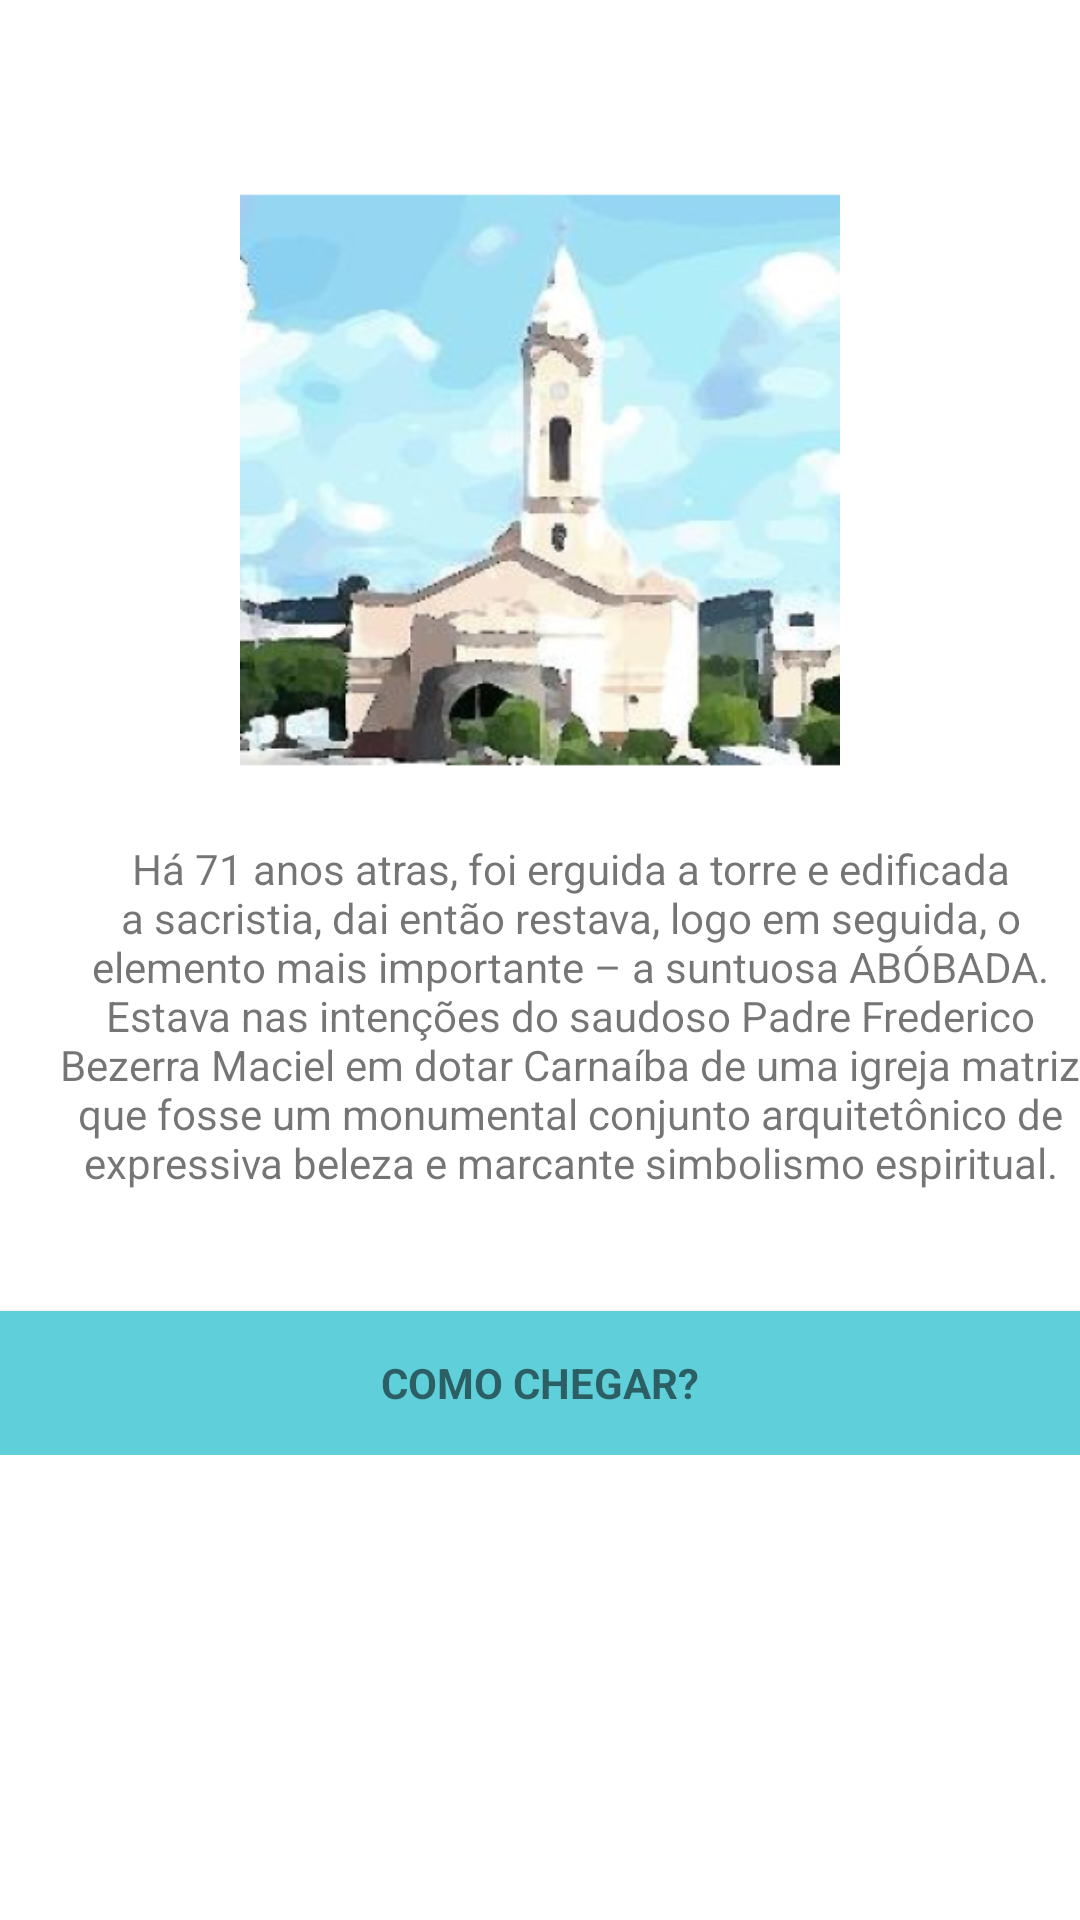

Here is an Android app screen rendered from its layout file. Give the layout XML and the strings, colors and styles it references.
<!-- AndroidManifest.xml: application theme AppTheme -->
<!-- res/layout/matriz_view.xml -->
<?xml version="1.0" encoding="utf-8"?>
<LinearLayout xmlns:android="http://schemas.android.com/apk/res/android"
    xmlns:app="http://schemas.android.com/apk/res-auto"
    xmlns:tools="http://schemas.android.com/tools"
    android:orientation="vertical" android:layout_width="match_parent"
    android:layout_height="match_parent"
    android:background="#ffffff"
    >

    <ScrollView
        android:layout_width="match_parent"
        android:layout_height="match_parent">

        <LinearLayout
            android:layout_width="match_parent"
            android:layout_height="wrap_content"
            android:orientation="vertical" >

            <ImageView
                android:layout_width="match_parent"
                android:layout_height="200dp"
                android:layout_gravity="center"
                android:layout_marginTop="60dp"
                android:src="@mipmap/matriz" />

            <TextView
                android:layout_width="match_parent"
                android:layout_height="wrap_content"
                android:layout_gravity="center"
                android:layout_marginLeft="10dp"
                android:layout_marginTop="20dp"
                android:text="@string/matriz"
                android:textAlignment="center"></TextView>
            <Button
                android:id="@+id/signupbutton"
                style="?android:textAppearanceSmall"
                android:layout_width="match_parent"
                android:layout_height="wrap_content"
                android:layout_marginTop="40dp"
                android:text="COMO CHEGAR?"
                android:background="@color/colorPrimaryDark"
                android:textStyle="bold" />
        </LinearLayout>
    </ScrollView>

</LinearLayout>
<!-- resources referenced by this layout -->
<resources>
  <color name="colorPrimaryDark">#5fcfda</color>
  <!-- mipmap matriz: jpg bitmap (drawable-v24, 12036 bytes) -->
  <string name="matriz">Há 71 anos atras, foi erguida a torre e edificada a sacristia, dai então restava, logo em seguida, o elemento mais importante – a suntuosa ABÓBADA. Estava nas intenções do saudoso Padre Frederico Bezerra Maciel em dotar Carnaíba de uma igreja matriz que fosse um monumental conjunto arquitetônico de expressiva beleza e marcante simbolismo espiritual.
  </string>
  <style name="AppTheme" parent="Theme.AppCompat.Light.DarkActionBar">
          
          <item name="colorPrimary">@android:color/white</item>
          <item name="colorPrimaryDark">@color/colorPrimaryDark</item>
          <item name="colorAccent">@color/colorAccent</item>
          <item name="android:colorBackground">@color/background_material_light</item>
      </style>
  <color name="colorAccent">#fefefe</color>
  <color name="background_material_light">#ffffff</color>
</resources>
